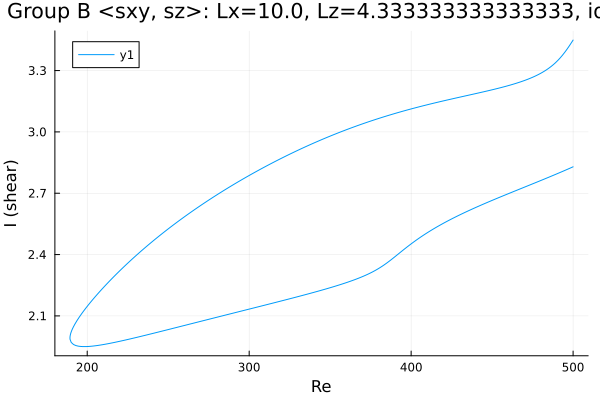

Source data for this figure (header and first rows):
Re, shear
500.0, 3.449
499.1, 3.438
497.7, 3.421
496.2, 3.404
494.8, 3.389
493.4, 3.375
492, 3.362
490.6, 3.35
489.2, 3.339
487.8, 3.329
486.3, 3.32
484.9, 3.311
483.5, 3.303
482.1, 3.296
480.7, 3.29
479.3, 3.284
477.9, 3.278
476.4, 3.272
475, 3.267
473.6, 3.263
472.2, 3.258
470.8, 3.254
470.1, 3.252
468.6, 3.248
467.2, 3.244
465.8, 3.24
464.4, 3.237
463, 3.233
461.6, 3.23
460.2, 3.227
458.7, 3.224
457.3, 3.221
455.9, 3.218
454.5, 3.215
453.1, 3.212
451.7, 3.209
450.3, 3.206
448.8, 3.204
447.4, 3.201
446, 3.199
444.6, 3.196
443.2, 3.193
441.8, 3.191
440.4, 3.188
438.9, 3.186
437.5, 3.183
436.1, 3.181
434.7, 3.178
433.3, 3.176
431.9, 3.173
430.5, 3.171
429, 3.168
427.6, 3.166
426.2, 3.163
424.8, 3.161
423.4, 3.158
422, 3.156
420.6, 3.153
419.1, 3.15
417.7, 3.148
... 450 more rows
